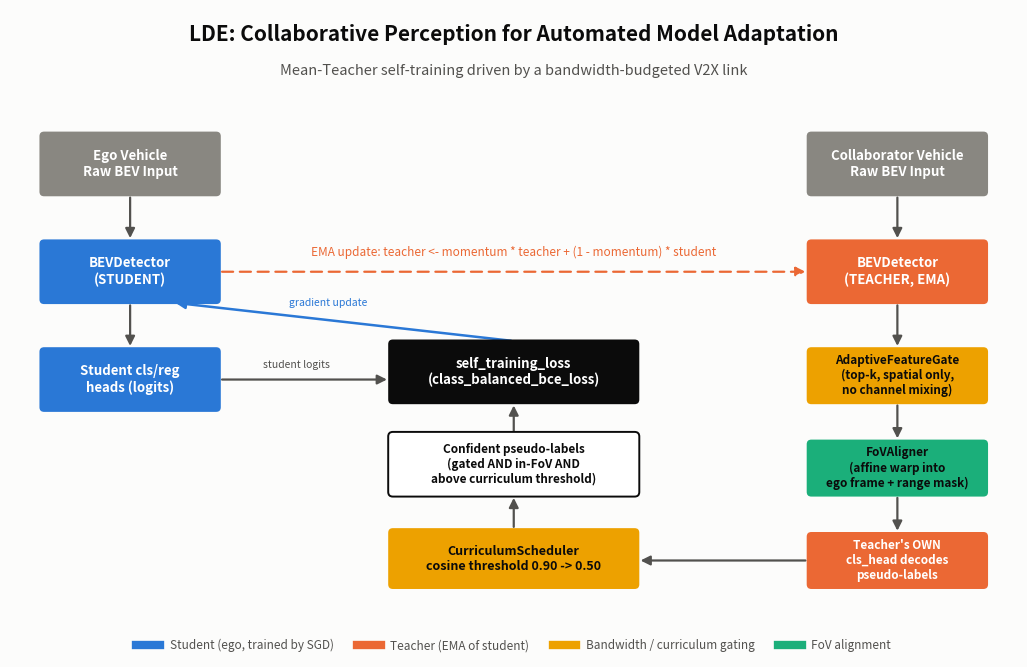

Reproduce this figure in Python. (Note: this script raises an exception after producing the figure.)
"""
Renders assets/architecture_diagram.png -- a schematic of the LDE
Mean-Teacher collaborative-perception self-training pipeline. No results
chart is produced here (see README "Sourcing note": no paper-attributed
numeric results were recoverable, so none are fabricated or plotted).
"""

import os
import matplotlib
matplotlib.use("Agg")
import matplotlib.pyplot as plt
from matplotlib.patches import FancyBboxPatch, FancyArrowPatch
from matplotlib.lines import Line2D

BLUE = "#2a78d6"
ORANGE = "#eb6834"
AQUA = "#1baf7a"
YELLOW = "#eda100"
SURFACE = "#fcfcfb"
INK = "#0b0b0b"
INK_SECONDARY = "#52514e"
INK_MUTED = "#898781"


def box(ax, xy, w, h, text, color, text_color="white", fontsize=9.5, lw=0):
    x, y = xy
    ax.add_patch(FancyBboxPatch((x, y), w, h, boxstyle="round,pad=0.02,rounding_size=0.06",
                                 linewidth=lw, edgecolor=INK, facecolor=color, zorder=3))
    ax.text(x + w / 2, y + h / 2, text, ha="center", va="center", fontsize=fontsize,
            color=text_color, fontweight="bold", zorder=4, wrap=True)


def arrow(ax, p1, p2, color=INK_SECONDARY, style="-|>", lw=1.6, ls="solid"):
    a = FancyArrowPatch(p1, p2, arrowstyle=style, mutation_scale=14, color=color,
                         linewidth=lw, linestyle=ls, zorder=2)
    ax.add_patch(a)


def main():
    fig, ax = plt.subplots(figsize=(13, 8), facecolor=SURFACE)
    ax.set_facecolor(SURFACE)
    ax.set_xlim(0, 13)
    ax.set_ylim(0, 8)
    ax.axis("off")

    ax.text(6.5, 7.6, "LDE: Collaborative Perception for Automated Model Adaptation",
            ha="center", fontsize=15, color=INK, fontweight="bold")
    ax.text(6.5, 7.15, "Mean-Teacher self-training driven by a bandwidth-budgeted V2X link",
            ha="center", fontsize=10.5, color=INK_SECONDARY)

    # -- Ego (student) branch --
    box(ax, (0.4, 5.6), 2.3, 0.8, "Ego Vehicle\nRaw BEV Input", INK_MUTED)
    box(ax, (0.4, 4.2), 2.3, 0.8, "BEVDetector\n(STUDENT)", BLUE)
    box(ax, (0.4, 2.8), 2.3, 0.8, "Student cls/reg\nheads (logits)", BLUE)

    arrow(ax, (1.55, 5.6), (1.55, 5.0))
    arrow(ax, (1.55, 4.2), (1.55, 3.6))

    # -- Collaborator (teacher) branch --
    box(ax, (10.3, 5.6), 2.3, 0.8, "Collaborator Vehicle\nRaw BEV Input", INK_MUTED)
    box(ax, (10.3, 4.2), 2.3, 0.8, "BEVDetector\n(TEACHER, EMA)", ORANGE)
    arrow(ax, (11.45, 5.6), (11.45, 5.0))

    box(ax, (10.3, 2.9), 2.3, 0.7, "AdaptiveFeatureGate\n(top-k, spatial only,\nno channel mixing)", YELLOW,
        text_color=INK, fontsize=8.5)
    arrow(ax, (11.45, 4.2), (11.45, 3.6))

    box(ax, (10.3, 1.7), 2.3, 0.7, "FoVAligner\n(affine warp into\nego frame + range mask)", AQUA,
        text_color=INK, fontsize=8.5)
    arrow(ax, (11.45, 2.9), (11.45, 2.4))

    box(ax, (10.3, 0.5), 2.3, 0.7, "Teacher's OWN\ncls_head decodes\npseudo-labels", ORANGE, fontsize=8.5)
    arrow(ax, (11.45, 1.7), (11.45, 1.2))

    # -- Curriculum + fusion in the middle --
    box(ax, (4.9, 0.5), 3.2, 0.75, "CurriculumScheduler\ncosine threshold 0.90 -> 0.50", YELLOW,
        text_color=INK, fontsize=9)
    arrow(ax, (10.3, 0.85), (8.1, 0.85))

    box(ax, (4.9, 1.7), 3.2, 0.8, "Confident pseudo-labels\n(gated AND in-FoV AND\nabove curriculum threshold)", "#ffffff",
        text_color=INK, fontsize=8.5, lw=1.4)
    arrow(ax, (6.5, 1.25), (6.5, 1.7))

    box(ax, (4.9, 2.9), 3.2, 0.8, "self_training_loss\n(class_balanced_bce_loss)", INK, fontsize=9.5)
    arrow(ax, (6.5, 2.5), (6.5, 2.9))
    arrow(ax, (2.7, 3.2), (4.9, 3.2))   # student logits -> loss
    ax.text(3.7, 3.35, "student logits", fontsize=7.5, color=INK_SECONDARY, ha="center")

    arrow(ax, (6.5, 3.7), (2.1, 4.2), color=BLUE, lw=1.8)
    ax.text(4.1, 4.15, "gradient update", fontsize=7.5, color=BLUE, ha="center")

    # EMA update loop
    arrow(ax, (2.7, 4.6), (10.3, 4.6), color=ORANGE, lw=1.6, ls=(0, (5, 3)))
    ax.text(6.5, 4.8, "EMA update: teacher <- momentum * teacher + (1 - momentum) * student",
            fontsize=8.5, color=ORANGE, ha="center", style="italic")

    legend_items = [
        Line2D([0], [0], color=BLUE, lw=6, label="Student (ego, trained by SGD)"),
        Line2D([0], [0], color=ORANGE, lw=6, label="Teacher (EMA of student)"),
        Line2D([0], [0], color=YELLOW, lw=6, label="Bandwidth / curriculum gating"),
        Line2D([0], [0], color=AQUA, lw=6, label="FoV alignment"),
    ]
    ax.legend(handles=legend_items, loc="lower center", bbox_to_anchor=(0.5, -0.06),
              ncol=4, frameon=False, fontsize=8.5, labelcolor=INK_SECONDARY)

    out_path = os.path.join(os.path.dirname(os.path.dirname(os.path.abspath(__file__))),
                             "assets", "architecture_diagram.png")
    fig.savefig(out_path, dpi=160, facecolor=SURFACE, bbox_inches="tight")
    print(f"Saved {out_path}")


if __name__ == "__main__":
    main()
